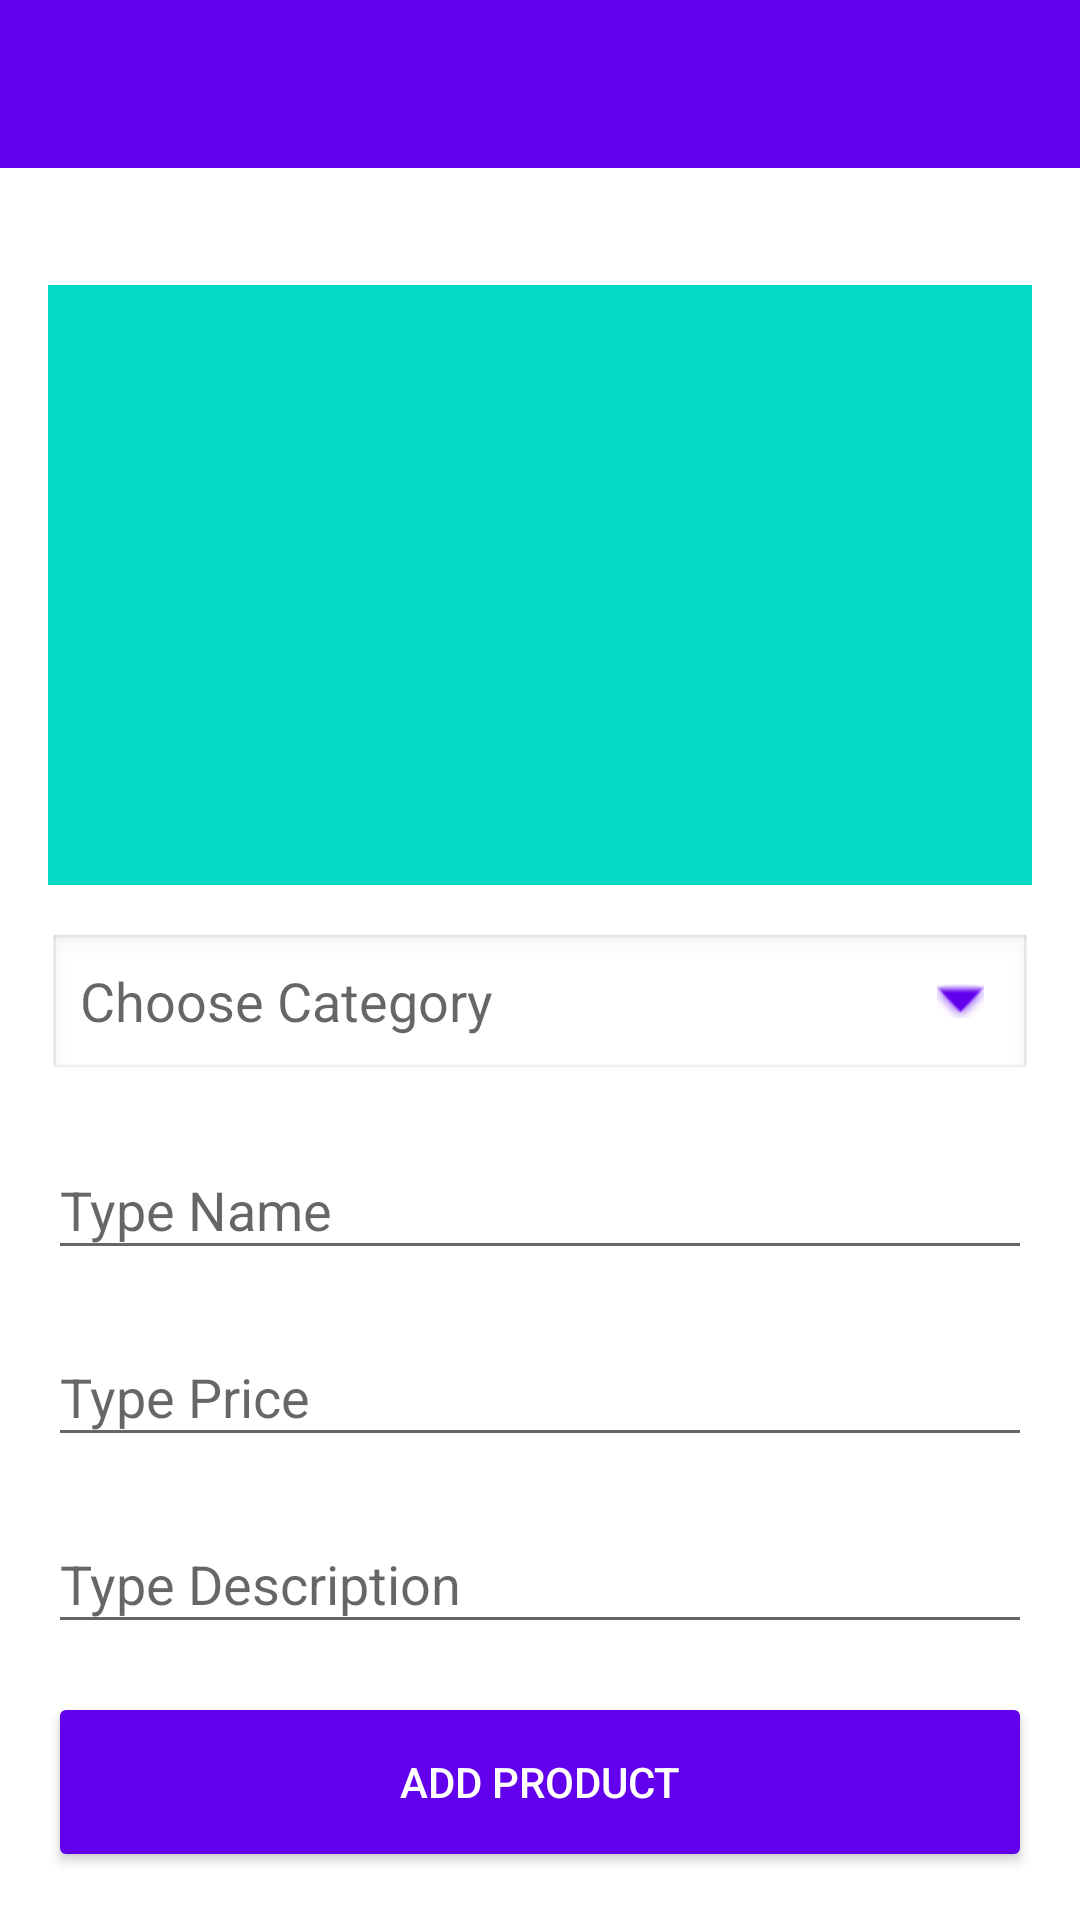

Write the Android layout XML for this screen, with the resource values it uses.
<!-- AndroidManifest.xml: application theme AppTheme -->
<!-- res/layout/fragment_add_products.xml -->
<?xml version="1.0" encoding="utf-8"?>
<androidx.constraintlayout.widget.ConstraintLayout xmlns:android="http://schemas.android.com/apk/res/android"
    xmlns:app="http://schemas.android.com/apk/res-auto"
    xmlns:tools="http://schemas.android.com/tools"
    android:layout_width="match_parent"
    android:layout_height="match_parent"
    android:background="@android:color/white"
    tools:context=".admin.view.AddProductsFragment">

    <include layout="@layout/content_toolbar" />

    <ScrollView
        android:layout_width="match_parent"
        android:layout_height="0dp"
        app:layout_constraintBottom_toBottomOf="parent"
        app:layout_constraintTop_toBottomOf="@+id/toolbar">

        <LinearLayout
            android:layout_width="match_parent"
            android:layout_height="wrap_content"
            android:orientation="vertical"
            android:padding="16dp">

            <ImageView
                android:id="@+id/iv_product"
                android:layout_width="match_parent"
                android:layout_height="200dp"
                android:background="@color/colorAccent"
                android:scaleType="centerCrop" />

            <TextView
                android:id="@+id/tv_category"
                android:layout_width="match_parent"
                android:layout_height="50dp"
                android:layout_marginTop="16dp"
                android:background="@android:drawable/edit_text"
                android:drawableEnd="@android:drawable/arrow_down_float"
                android:drawableTint="@color/colorPrimary"
                android:gravity="center_vertical"
                android:hint="Choose Category"
                android:paddingEnd="16dp"
                android:textAppearance="@style/TextAppearance.AppCompat.Medium" />

            <com.google.android.material.textfield.TextInputLayout
                android:layout_width="match_parent"
                android:layout_height="wrap_content"
                android:layout_marginTop="10dp"
                android:hint="Type Name"
                app:boxStrokeColor="@color/colorAccent">

                <EditText
                    android:id="@+id/et_product_name"
                    android:layout_width="match_parent"
                    android:layout_height="wrap_content"
                    android:imeOptions="actionNext"
                    android:inputType="text"
                    android:maxLines="1" />
            </com.google.android.material.textfield.TextInputLayout>

            <com.google.android.material.textfield.TextInputLayout
                android:layout_width="match_parent"
                android:layout_height="wrap_content"
                android:layout_marginTop="10dp"
                android:hint="Type Price"
                app:boxStrokeColor="@color/colorAccent">

                <EditText
                    android:id="@+id/et_product_price"
                    android:layout_width="match_parent"
                    android:layout_height="wrap_content"
                    android:imeOptions="actionNext"
                    android:inputType="number"
                    android:maxLines="1" />
            </com.google.android.material.textfield.TextInputLayout>

            <com.google.android.material.textfield.TextInputLayout
                android:layout_width="match_parent"
                android:layout_height="wrap_content"
                android:layout_marginTop="10dp"
                android:hint="Type Description"
                app:boxStrokeColor="@color/colorAccent">

                <EditText
                    android:id="@+id/et_product_description"
                    android:layout_width="match_parent"
                    android:layout_height="wrap_content"
                    android:imeOptions="actionDone"
                    android:inputType="text" />
            </com.google.android.material.textfield.TextInputLayout>

            <Button
                android:id="@+id/btn_add_product"
                android:layout_width="match_parent"
                android:layout_height="60dp"
                android:layout_marginTop="16dp"
                android:backgroundTint="@color/colorPrimary"
                android:text="Add Product"
                android:textColor="@android:color/white" />
        </LinearLayout>
    </ScrollView>
</androidx.constraintlayout.widget.ConstraintLayout>
<!-- res/layout/content_toolbar.xml (included above) -->
<?xml version="1.0" encoding="utf-8"?>
<androidx.constraintlayout.widget.ConstraintLayout xmlns:android="http://schemas.android.com/apk/res/android"
    xmlns:app="http://schemas.android.com/apk/res-auto"
    android:layout_width="match_parent"
    android:layout_height="wrap_content">

    <androidx.appcompat.widget.Toolbar
        android:id="@+id/toolbar"
        android:layout_width="match_parent"
        android:layout_height="?attr/actionBarSize"
        android:background="@color/colorPrimary"
        android:elevation="8dp"
        android:theme="@style/AppTheme.ToolbarTheme"
        app:layout_constraintTop_toTopOf="parent"
        app:titleTextColor="@android:color/white"
        app:theme="@style/ThemeOverlay.AppCompat.Dark.ActionBar"
        app:popupTheme="@style/ThemeOverlay.AppCompat.Light" />

</androidx.constraintlayout.widget.ConstraintLayout>
<!-- resources referenced by this layout -->
<resources>
  <style name="AppTheme.ToolbarTheme" parent="@style/ThemeOverlay.AppCompat.ActionBar">
          <item name="colorControlNormal">@android:color/white</item>
          <item name="actionMenuTextColor">@android:color/white</item>
      </style>
  <style name="AppTheme" parent="Theme.AppCompat.Light.NoActionBar">
          
          <item name="colorPrimary">@color/colorPrimary</item>
          <item name="colorPrimaryDark">@color/colorPrimaryDark</item>
          <item name="colorAccent">@color/colorAccent</item>
      </style>
  <!-- not gathered from this repository: default colours our renderer supplied (Android Studio template values) -->
  <color name="colorPrimary">#FF6200EE</color>
  <color name="colorPrimaryDark">#FF3700B3</color>
  <color name="colorAccent">#FF03DAC5</color>
</resources>
